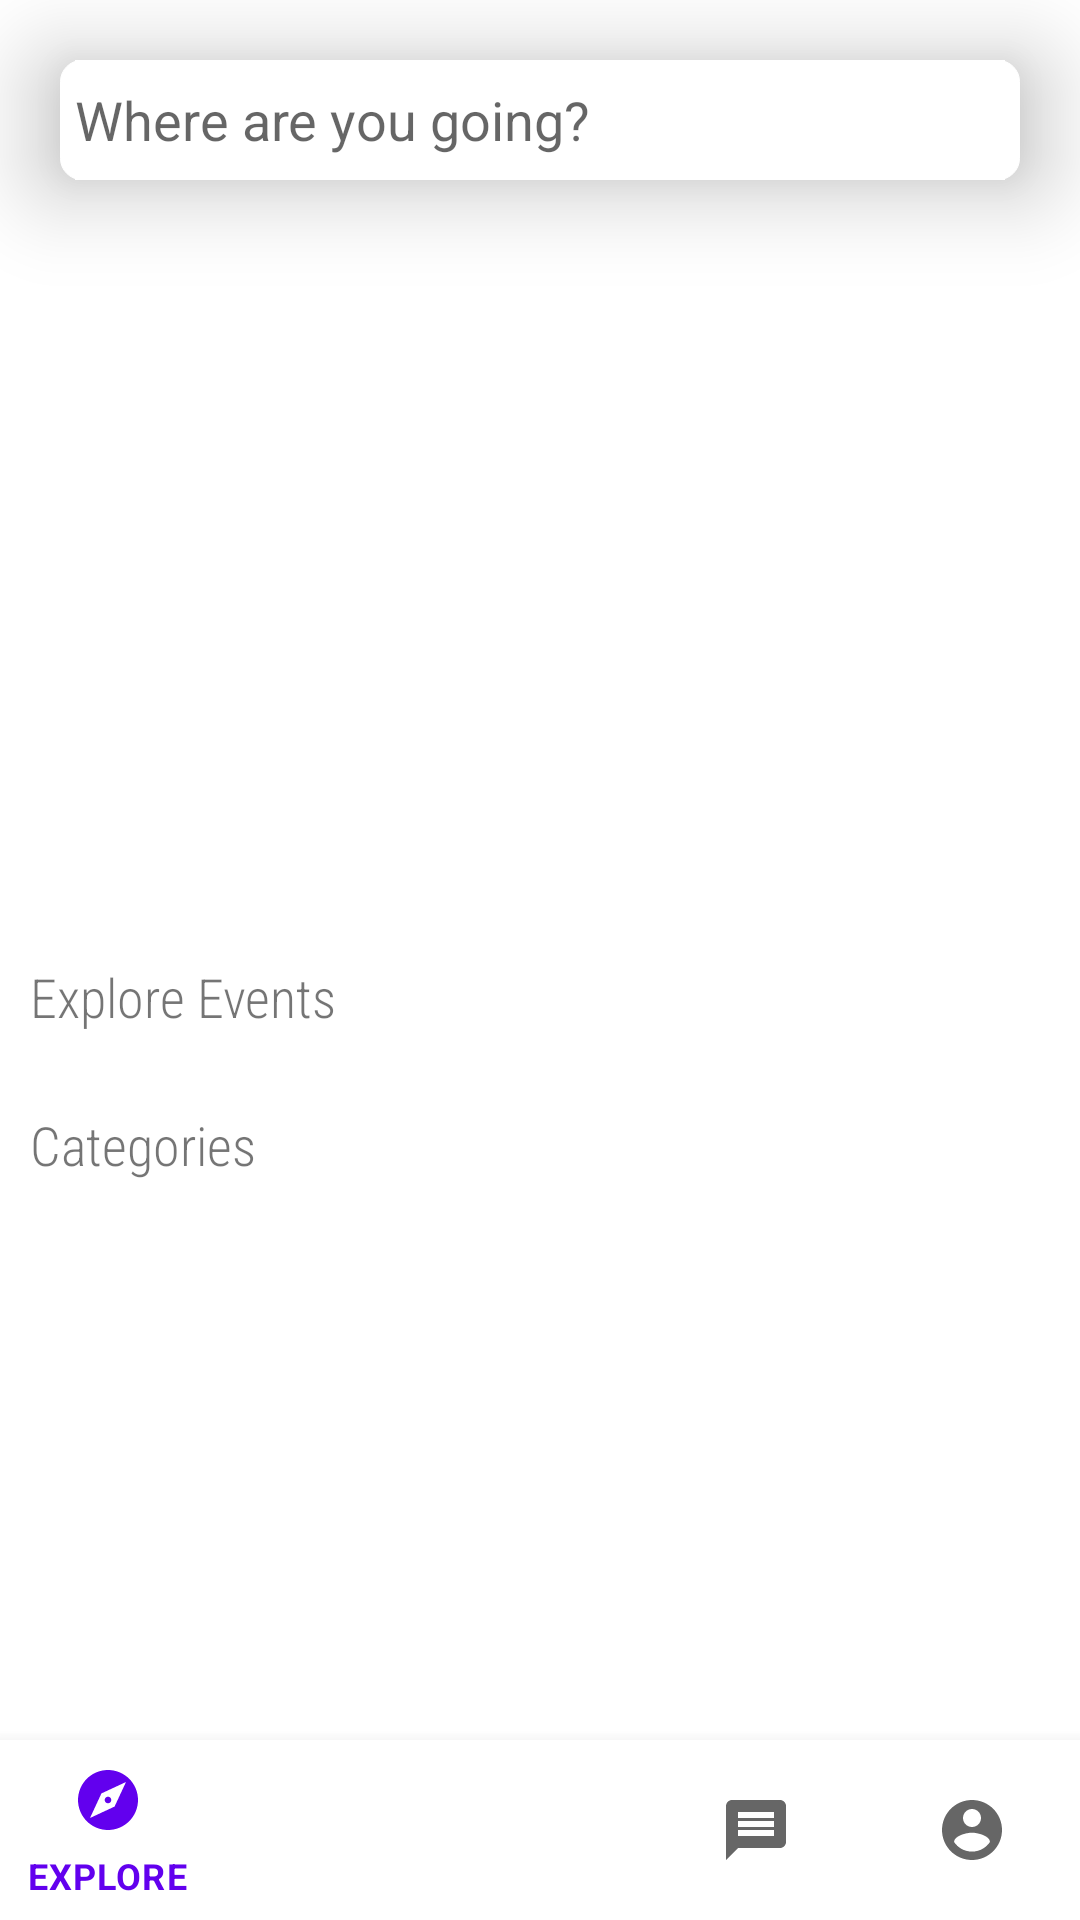

Write the Android layout XML for this screen, with the resource values it uses.
<!-- AndroidManifest.xml: application theme Theme.InternshalaTask -->
<!-- res/layout/activity_main.xml -->
<?xml version="1.0" encoding="utf-8"?>
<RelativeLayout
    xmlns:android="http://schemas.android.com/apk/res/android"
    xmlns:tools="http://schemas.android.com/tools"
    xmlns:app="http://schemas.android.com/apk/res-auto"
    android:layout_width="match_parent"
    android:layout_height="match_parent"
    android:background="@color/white"
    tools:context=".Activity.MainActivity">

    <LinearLayout
        android:layout_width="match_parent"
        android:layout_height="wrap_content"
        android:layout_margin="20dp"
        android:background="@drawable/edittext_border"
        android:gravity="center_vertical"
        android:elevation="20dp"
        android:paddingHorizontal="5dp">

        <EditText
            android:id="@+id/searchEt"
            android:layout_width="match_parent"
            android:layout_height="40dp"
            android:layout_gravity="center"
            android:layout_weight="1"
            android:background="@color/white"
            android:drawableLeft="@drawable/ic_baseline_search_24"
            android:elevation="5dp"
            android:gravity="center_vertical"
            android:hint="Where are you going?"
            android:maxLines="1" />

    </LinearLayout>
    <androidx.core.widget.NestedScrollView
        android:layout_width="match_parent"
        android:layout_height="wrap_content">
    <LinearLayout
        android:layout_width="match_parent"
        android:layout_height="match_parent"
        android:orientation="vertical"
        android:layout_marginBottom="70dp"
        >

        <androidx.recyclerview.widget.RecyclerView
            android:layout_width="match_parent"
            android:id="@+id/top_recyclerView"
            android:layout_height="300dp"></androidx.recyclerview.widget.RecyclerView>


        <LinearLayout
            android:layout_width="match_parent"
            android:layout_height="wrap_content"
            android:orientation="vertical"
            android:layout_marginTop="20dp"
            >

            <TextView
                android:layout_width="wrap_content"
                android:layout_height="wrap_content"
                android:text="@string/explore_events"
                android:layout_marginHorizontal="10dp"
                android:textSize="18dp"
                android:fontFamily="sans-serif-condensed-light"
                ></TextView>

            <androidx.recyclerview.widget.RecyclerView
                android:layout_width="match_parent"
                android:layout_marginTop="5dp"
                android:id="@+id/middle_recyclerView"
                tools:listitem="@layout/middle_view"
                android:orientation="horizontal"
                app:spanCount="2"
                app:layoutManager="androidx.recyclerview.widget.GridLayoutManager"
                android:layout_height="wrap_content"></androidx.recyclerview.widget.RecyclerView>

        </LinearLayout>



        <LinearLayout
            android:layout_width="match_parent"
            android:layout_height="wrap_content"
            android:orientation="vertical"
            android:layout_marginTop="20dp"
            >

            <TextView
                android:layout_width="wrap_content"
                android:layout_height="wrap_content"
                android:text="@string/categories"
                android:layout_marginHorizontal="10dp"
                android:textSize="18dp"
                android:fontFamily="sans-serif-condensed-light"
                ></TextView>

            <androidx.recyclerview.widget.RecyclerView
                android:layout_width="match_parent"
                android:layout_marginTop="5dp"
                android:id="@+id/bottom_recycerView"
                tools:listitem="@layout/bottom_view"
                android:orientation="horizontal"
                app:spanCount="1"
                android:layout_marginHorizontal="10dp"
                app:layoutManager="androidx.recyclerview.widget.GridLayoutManager"
                android:layout_height="wrap_content"></androidx.recyclerview.widget.RecyclerView>

        </LinearLayout>

    </LinearLayout>
    </androidx.core.widget.NestedScrollView>

    <com.google.android.material.bottomnavigation.BottomNavigationView
        android:id="@+id/bottomNavigationView"
        android:layout_width="match_parent"
        android:layout_height="60dp"
        android:layout_alignParentBottom="true"
        app:layout_constraintBottom_toBottomOf="parent"
        app:layout_constraintEnd_toEndOf="parent"
        app:layout_constraintHorizontal_bias="0.5"
        app:layout_constraintStart_toStartOf="parent"
        app:menu="@menu/bottom_nav_menu"/>

  </RelativeLayout>
<!-- res/layout/middle_view.xml (included above) -->
<?xml version="1.0" encoding="utf-8"?>
<androidx.cardview.widget.CardView xmlns:android="http://schemas.android.com/apk/res/android"
    android:layout_width="100dp"
    xmlns:app="http://schemas.android.com/apk/res-auto"
    app:cardCornerRadius="10dp"
    android:elevation="10dp"
    android:layout_marginHorizontal="20dp"
    android:layout_marginVertical="10dp"
    android:layout_height="100dp">

    <RelativeLayout
        android:layout_width="100dp"
        android:layout_height="100dp"
        android:id="@+id/relative_layout"
        android:background="@drawable/edogawa"
        >


        <TextView
            android:layout_width="match_parent"
            android:layout_height="match_parent"
            android:text="CENTRAL TOKYO"
            android:textColor="@color/white"
            android:gravity="center"
            android:textSize="22dp"
            android:id="@+id/city_name"
            android:background="#30000000"
           android:fontFamily="sans-serif-condensed"
            ></TextView>




    </RelativeLayout>



</androidx.cardview.widget.CardView>
<!-- res/layout/bottom_view.xml (included above) -->
<?xml version="1.0" encoding="utf-8"?>
<androidx.cardview.widget.CardView xmlns:android="http://schemas.android.com/apk/res/android"
    android:layout_width="130dp"
    xmlns:app="http://schemas.android.com/apk/res-auto"
    app:cardCornerRadius="10dp"
    android:elevation="10dp"
    android:layout_marginHorizontal="10dp"
    android:layout_marginVertical="10dp"
    android:layout_height="130dp">

    <RelativeLayout
        android:layout_width="130dp"
        android:layout_height="130dp"
        android:id="@+id/relative_layout"
        android:background="@drawable/edogawa"
        >


        <TextView
            android:layout_width="match_parent"
            android:layout_height="match_parent"
            android:text="CENTRAL TOKYO"
            android:textColor="@color/white"
            android:gravity="center"
            android:textSize="22dp"
            android:id="@+id/city_name"
            android:fontFamily="sans-serif-condensed"
            android:background="#30000000"
            ></TextView>




    </RelativeLayout>



</androidx.cardview.widget.CardView>
<!-- resources referenced by this layout -->
<resources>
  <!-- drawable edittext_border (drawable) -->
  <?xml version="1.0" encoding="UTF-8"?>
  <shape xmlns:android="http://schemas.android.com/apk/res/android" android:shape="rectangle" >
      <solid android:color="#ffffff" />
      <stroke android:width="0.03dp" android:color="#ffffff"/>
      <corners android:radius="7dp" />
  </shape>
  <!-- drawable edogawa: jpg bitmap (drawable, 49855 bytes) -->
  <string name="categories">Categories</string>
  <string name="explore_events">Explore Events</string>
  <style name="Theme.InternshalaTask" parent="Theme.MaterialComponents.DayNight.NoActionBar">
          
          <item name="colorPrimary">@color/purple_500</item>
          <item name="colorPrimaryVariant">@color/purple_700</item>
          <item name="colorOnPrimary">@color/white</item>
          
          <item name="colorSecondary">@color/teal_200</item>
          <item name="colorSecondaryVariant">@color/teal_700</item>
          <item name="colorOnSecondary">@color/black</item>
          
          <item name="android:statusBarColor" tools:targetApi="l">?attr/colorPrimaryVariant</item>
          
      </style>
  <!-- not gathered from this repository: default colours our renderer supplied (Android Studio template values) -->
  <color name="purple_500">#FF6200EE</color>
  <color name="purple_700">#FF3700B3</color>
  <color name="teal_200">#FF03DAC5</color>
  <color name="teal_700">#FF018786</color>
  <color name="black">#FF000000</color>
  <color name="white">#FFFFFFFF</color>
</resources>
